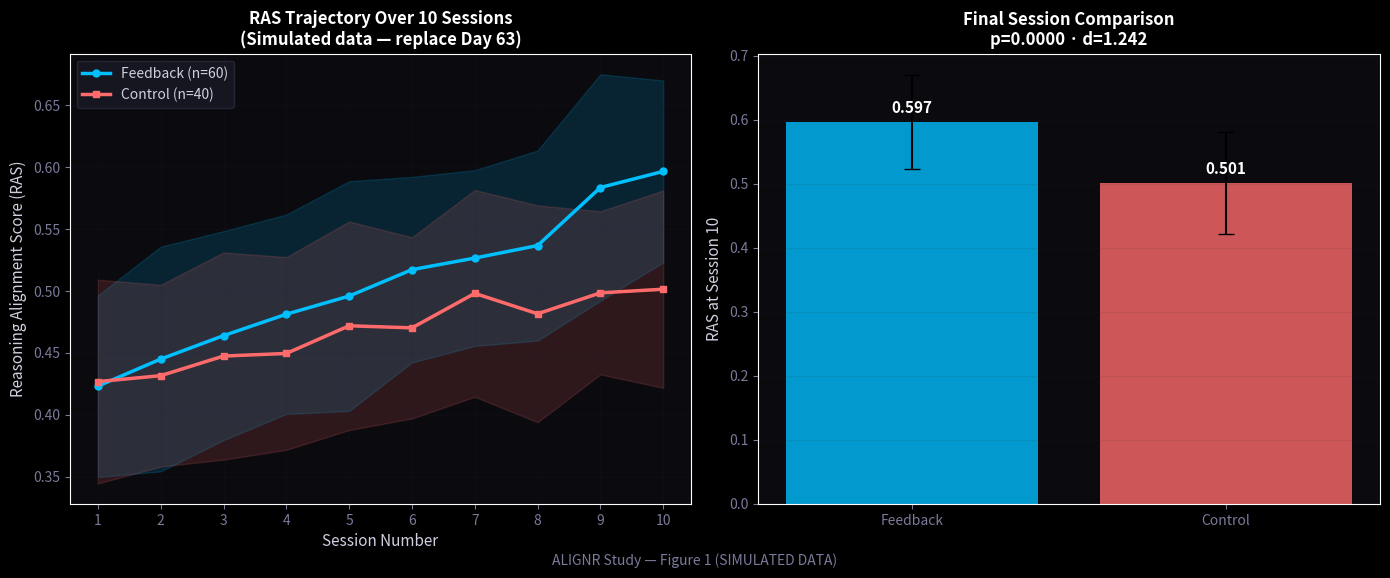

Generate this figure with matplotlib:
# alignr_research.py
# Day 10 — Simulation + Figure 1 for arXiv preprint
# NOTE: This uses SIMULATED data clearly labeled as such.
# Day 63: replace with real cohort data.
# UCA Skeleton-of-Thought: 3 components designed first, built in order.

import numpy as np
import matplotlib.pyplot as plt
import matplotlib.style as style
from scipy import stats

style.use('dark_background')
np.random.seed(42)

# ── COMPONENT 1: SIMULATION ──────────────────────────────────────────────
N_FEEDBACK = 60
N_CONTROL  = 40
N_SESSIONS = 10

def simulate_ras_trajectory(n, base, improvement, noise=0.07):
    """Simulate RAS scores across sessions per user."""
    all_sessions = []
    for _ in range(n):
        personal_base = base + np.random.normal(0, 0.04)
        session_scores = []
        for s in range(N_SESSIONS):
            score = personal_base + improvement * s + np.random.normal(0, noise)
            session_scores.append(float(np.clip(score, 0.0, 1.0)))
        all_sessions.append(session_scores)
    return np.array(all_sessions)

# Hypothesis: feedback group improves faster (pre-AI reflection helps)
feedback = simulate_ras_trajectory(N_FEEDBACK, base=0.42, improvement=0.018)
control  = simulate_ras_trajectory(N_CONTROL,  base=0.41, improvement=0.008)

fb_mean = feedback.mean(axis=0)
fb_std  = feedback.std(axis=0)
ct_mean = control.mean(axis=0)
ct_std  = control.std(axis=0)

# ── COMPONENT 2: STATISTICAL COMPARISON ─────────────────────────────────
# compare_groups: final session scores only (session 10)
fb_final = feedback[:, -1]
ct_final = control[:, -1]

t_stat, p_value = stats.ttest_ind(fb_final, ct_final)
pooled_std = ((np.std(fb_final)**2 + np.std(ct_final)**2) / 2) ** 0.5
cohens_d = (np.mean(fb_final) - np.mean(ct_final)) / pooled_std if pooled_std else 0.0

result = {
    "feedback_n":   N_FEEDBACK,
    "feedback_avg": round(float(np.mean(fb_final)), 4),
    "control_n":    N_CONTROL,
    "control_avg":  round(float(np.mean(ct_final)), 4),
    "t_stat":       round(float(t_stat), 4),
    "p_value":      round(float(p_value), 4),
    "cohens_d":     round(float(cohens_d), 4),
    "significant":  bool(p_value < 0.05),
    "data_type":    "SIMULATED — replace with real data Day 63",
}

print("compare_groups() result:")
for k, v in result.items():
    print(f"  {k}: {v}")

# ── COMPONENT 3: FIGURE 1 ────────────────────────────────────────────────
sessions = list(range(1, N_SESSIONS + 1))

fig, axes = plt.subplots(1, 2, figsize=(14, 6))
fig.patch.set_facecolor('#0a0a0f')

# Subplot 1: RAS trajectory over sessions
ax1 = axes[0]
ax1.set_facecolor('#0a0a0f')
ax1.plot(sessions, fb_mean, color='#00BFFF', linewidth=2.5, marker='o',
         markersize=5, label=f'Feedback (n={N_FEEDBACK})', zorder=3)
ax1.fill_between(sessions, fb_mean-fb_std, fb_mean+fb_std,
                 alpha=0.15, color='#00BFFF')
ax1.plot(sessions, ct_mean, color='#ff6b6b', linewidth=2.5, marker='s',
         markersize=5, label=f'Control (n={N_CONTROL})', zorder=3)
ax1.fill_between(sessions, ct_mean-ct_std, ct_mean+ct_std,
                 alpha=0.15, color='#ff6b6b')
ax1.set_xlabel('Session Number', color='#d0d0e0', fontsize=11)
ax1.set_ylabel('Reasoning Alignment Score (RAS)', color='#d0d0e0', fontsize=11)
ax1.set_title('RAS Trajectory Over 10 Sessions\n(Simulated data — replace Day 63)',
              color='#ffffff', fontsize=12, fontweight='bold')
ax1.legend(facecolor='#1a1a26', edgecolor='#2a2a40',
           labelcolor='#d0d0e0', fontsize=10)
ax1.tick_params(colors='#7a7a9a')
ax1.set_xticks(sessions)
ax1.grid(True, alpha=0.1, color='#2a2a40')

# Subplot 2: Final session comparison bar chart
ax2 = axes[1]
ax2.set_facecolor('#0a0a0f')
groups = ['Feedback', 'Control']
means  = [float(np.mean(fb_final)), float(np.mean(ct_final))]
stds   = [float(np.std(fb_final)),  float(np.std(ct_final))]
colors = ['#00BFFF', '#ff6b6b']
bars = ax2.bar(groups, means, color=colors, alpha=0.8,
               yerr=stds, capsize=6, error_kw={'color': '#7a7a9a'})
ax2.set_ylabel('RAS at Session 10', color='#d0d0e0', fontsize=11)
ax2.set_title(f'Final Session Comparison\np={result["p_value"]:.4f} · d={result["cohens_d"]:.3f}',
              color='#ffffff', fontsize=12, fontweight='bold')
for bar, mean in zip(bars, means):
    ax2.text(bar.get_x() + bar.get_width()/2, mean + 0.01,
             f'{mean:.3f}', ha='center', va='bottom',
             color='#ffffff', fontsize=11, fontweight='bold')
ax2.tick_params(colors='#7a7a9a')
ax2.set_facecolor('#0a0a0f')
ax2.grid(True, alpha=0.1, color='#2a2a40', axis='y')

plt.suptitle('ALIGNR Study — Figure 1 (SIMULATED DATA)',
             color='#7a7a9a', fontsize=10, y=0.02)
plt.tight_layout()
plt.savefig('alignr_figure1_simulated.png', dpi=150,
            bbox_inches='tight', facecolor='#0a0a0f')
print("\n✅ alignr_figure1_simulated.png saved")
print("Open it. Ask: does this look like research output?")
print("This chart is Figure 1 of your arXiv preprint.")
print("Day 63: re-run with real cohort data → publish.")
